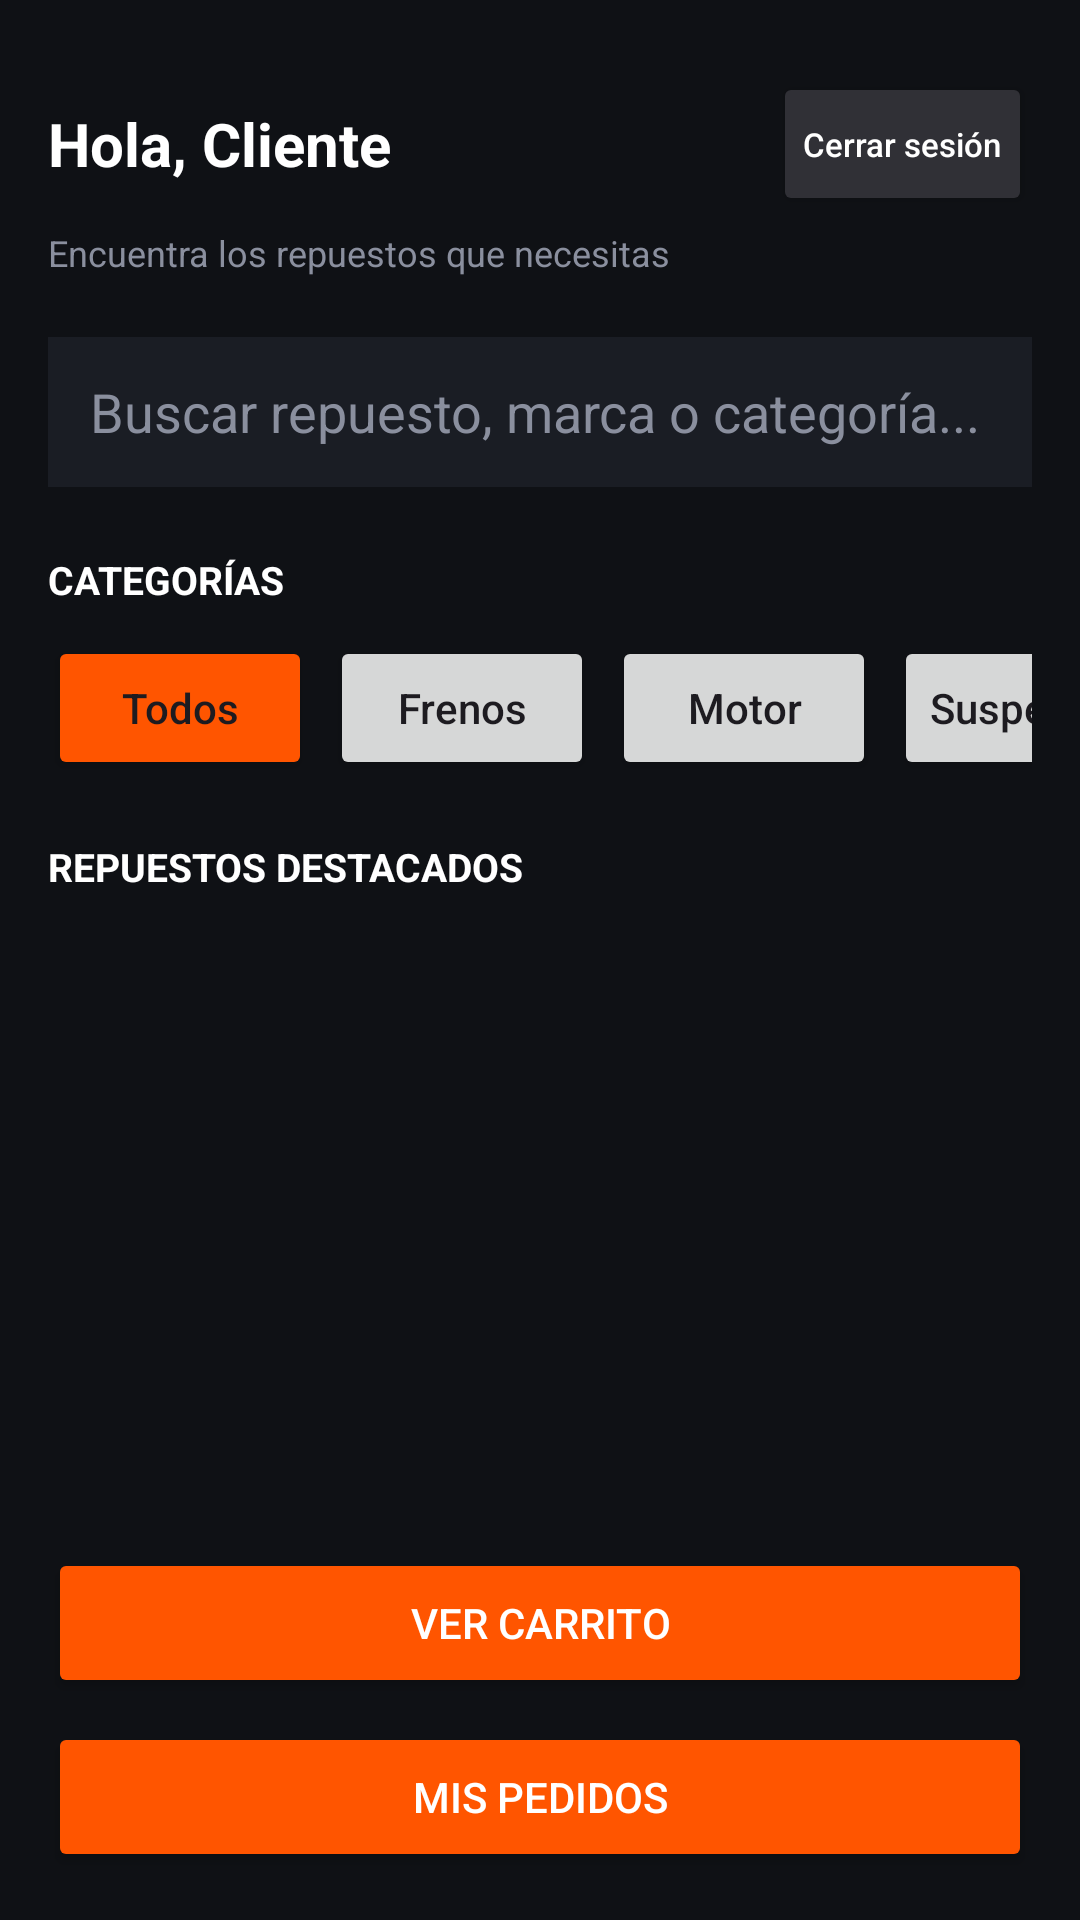

Produce the Android XML layout that renders to this screen, including the resource entries it uses.
<!-- AndroidManifest.xml: application theme Theme.Autorepuestos -->
<!-- res/layout/activity_main.xml -->
<?xml version="1.0" encoding="utf-8"?>
<LinearLayout
    xmlns:android="http://schemas.android.com/apk/res/android"
    android:layout_width="match_parent"
    android:layout_height="match_parent"
    android:orientation="vertical"
    android:background="@color/bg_dark"
    android:padding="16dp">

    
    <LinearLayout
        android:layout_width="match_parent"
        android:layout_height="wrap_content"
        android:layout_marginTop="8dp"
        android:orientation="horizontal"
        android:gravity="center_vertical">

        
        <TextView
            android:id="@+id/tvSaludo"
            android:layout_width="0dp"
            android:layout_height="wrap_content"
            android:layout_weight="1"
            android:text="Hola, Cliente"
            android:textColor="@color/text_white"
            android:textSize="20sp"
            android:textStyle="bold"
            android:layout_marginEnd="8dp" />

        
        <Button
            android:id="@+id/btnLogout"
            android:layout_width="wrap_content"
            android:layout_height="48dp"
            android:text="Cerrar sesión"
            android:textAllCaps="false"
            android:textSize="11sp"
            android:textColor="@color/text_white"
            android:backgroundTint="#303036"
            android:minWidth="0dp"
            android:minHeight="0dp"
            android:paddingHorizontal="10dp" />

    </LinearLayout>

    
    <TextView
        android:layout_width="match_parent"
        android:layout_height="wrap_content"
        android:text="Encuentra los repuestos que necesitas"
        android:textColor="@color/text_muted"
        android:textSize="12sp"
        android:layout_marginTop="4dp" />

    
    <EditText
        android:id="@+id/etBuscarProducto"
        android:layout_width="match_parent"
        android:layout_height="50dp"
        android:layout_marginTop="20dp"
        android:background="@color/card_dark"
        android:hint="Buscar repuesto, marca o categoría..."
        android:textColor="@color/text_white"
        android:textColorHint="@color/text_muted"
        android:inputType="text"
        android:singleLine="true"
        android:paddingHorizontal="14dp" />

    
    <TextView
        android:layout_width="match_parent"
        android:layout_height="wrap_content"
        android:text="CATEGORÍAS"
        android:textColor="@color/text_white"
        android:textStyle="bold"
        android:textSize="13sp"
        android:layout_marginTop="22dp" />

    
    <HorizontalScrollView
        android:layout_width="match_parent"
        android:layout_height="wrap_content"
        android:layout_marginTop="10dp"
        android:fillViewport="true"
        android:scrollbars="none">

        <LinearLayout
            android:layout_width="wrap_content"
            android:layout_height="wrap_content"
            android:orientation="horizontal">

            <Button
                android:id="@+id/btnTodos"
                android:layout_width="wrap_content"
                android:layout_height="48dp"
                android:text="Todos"
                android:textAllCaps="false"
                android:backgroundTint="@color/orange_primary" />

            <Button
                android:id="@+id/btnFrenos"
                android:layout_width="wrap_content"
                android:layout_height="48dp"
                android:text="Frenos"
                android:textAllCaps="false"
                android:layout_marginStart="6dp" />

            <Button
                android:id="@+id/btnMotor"
                android:layout_width="wrap_content"
                android:layout_height="48dp"
                android:text="Motor"
                android:textAllCaps="false"
                android:layout_marginStart="6dp" />

            <Button
                android:id="@+id/btnSuspension"
                android:layout_width="wrap_content"
                android:layout_height="48dp"
                android:text="Suspensión"
                android:textAllCaps="false"
                android:layout_marginStart="6dp" />

            <Button
                android:id="@+id/btnElectrico"
                android:layout_width="wrap_content"
                android:layout_height="48dp"
                android:text="Eléctrico"
                android:textAllCaps="false"
                android:layout_marginStart="6dp" />

        </LinearLayout>
    </HorizontalScrollView>

    
    <TextView
        android:layout_width="match_parent"
        android:layout_height="wrap_content"
        android:text="REPUESTOS DESTACADOS"
        android:textColor="@color/text_white"
        android:textStyle="bold"
        android:textSize="13sp"
        android:layout_marginTop="20dp" />

    
    <androidx.recyclerview.widget.RecyclerView
        android:id="@+id/recyclerProductos"
        android:layout_width="match_parent"
        android:layout_height="0dp"
        android:layout_weight="1"
        android:layout_marginTop="10dp"
        android:clipToPadding="false"
        android:paddingBottom="8dp" />

    
    <Button
        android:id="@+id/btnAbrirCarrito"
        android:layout_width="match_parent"
        android:layout_height="50dp"
        android:text="VER CARRITO"
        android:textColor="@color/text_white"
        android:backgroundTint="@color/orange_primary"
        android:layout_marginTop="8dp" />

    
    <Button
        android:id="@+id/btnMisPedidos"
        android:layout_width="match_parent"
        android:layout_height="50dp"
        android:text="MIS PEDIDOS"
        android:textColor="@color/text_white"
        android:backgroundTint="@color/orange_primary"
        android:layout_marginTop="8dp" />

</LinearLayout>
<!-- resources referenced by this layout -->
<resources>
  <color name="bg_dark">#0F1115</color>
  <color name="card_dark">#1A1D24</color>
  <color name="orange_primary">#FF5500</color>
  <color name="text_muted">#8A8F9E</color>
  <color name="text_white">#FFFFFF</color>
  <style name="Theme.Autorepuestos" parent="Base.Theme.Autorepuestos" />
  <style name="Base.Theme.Autorepuestos" parent="Theme.Material3.DayNight.NoActionBar">
          
          
      </style>
</resources>
